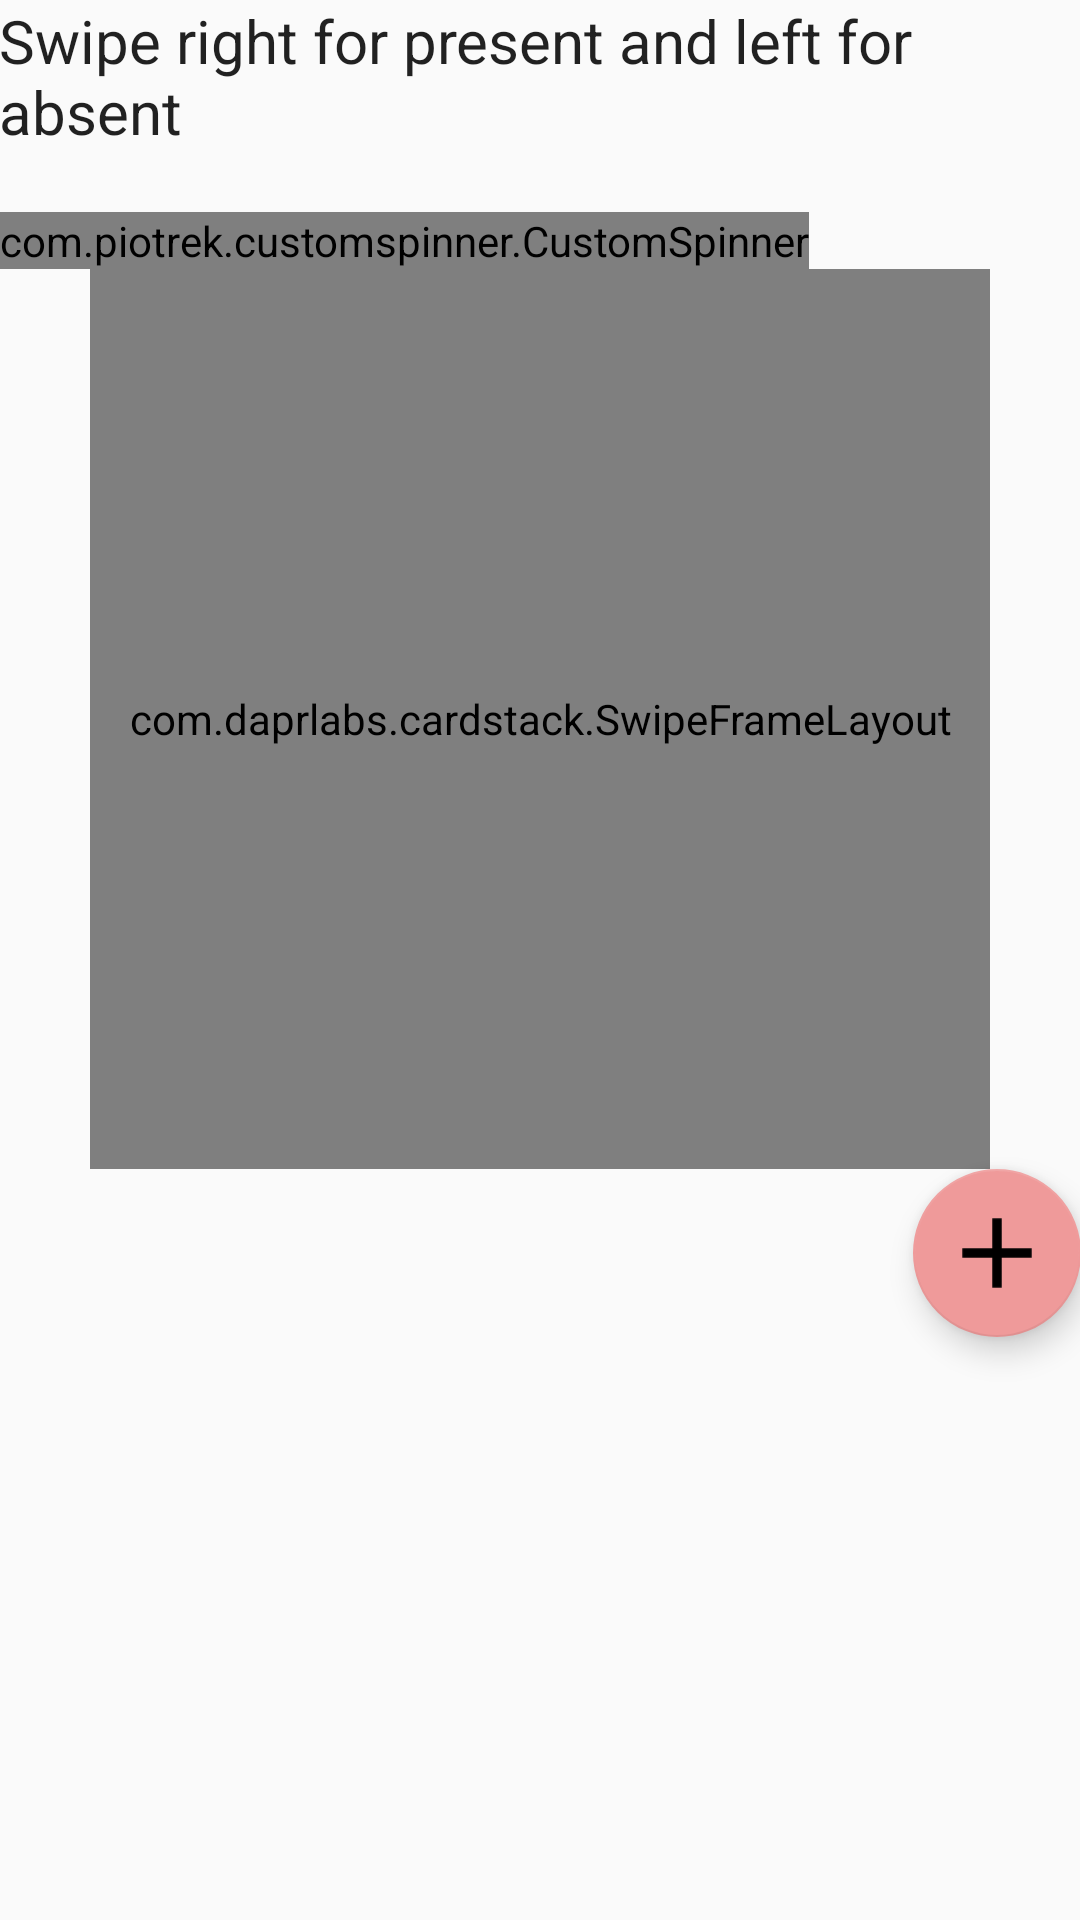

Produce the Android XML layout that renders to this screen, including the resource entries it uses.
<!-- AndroidManifest.xml: application theme AppTheme -->
<!-- res/layout/activity_main.xml -->
<?xml version="1.0" encoding="utf-8"?>
<LinearLayout
    xmlns:android="http://schemas.android.com/apk/res/android"
    xmlns:app="http://schemas.android.com/apk/res-auto"
    xmlns:tools="http://schemas.android.com/tools"
    android:layout_width="match_parent"
    android:layout_height="match_parent"
    android:id="@+id/activity_main"
    android:orientation="vertical"
    android:paddingBottom="@dimen/activity_vertical_margin"
    android:paddingLeft="@dimen/activity_horizontal_margin"
    android:paddingRight="@dimen/activity_horizontal_margin"
    android:paddingTop="@dimen/activity_vertical_margin"
    tools:context="com.example.android.androidregister.MainActivity">

    <TextView
        android:layout_width="wrap_content"
        android:layout_height="wrap_content"
        android:layout_gravity="center"
        android:text="@string/swipe_left_present_right_absent"
        android:textAppearance="@style/Base.TextAppearance.AppCompat.Title" />

    <LinearLayout
        android:layout_width="match_parent"
        android:layout_height="wrap_content">

        <com.piotrek.customspinner.CustomSpinner
            android:id="@+id/spinner_batch"
            android:layout_width="wrap_content"
            android:layout_height="wrap_content"
            android:layout_marginTop="20dp" />

    </LinearLayout>

    <com.daprlabs.cardstack.SwipeFrameLayout xmlns:android="http://schemas.android.com/apk/res/android"
        xmlns:swipedeck="http://schemas.android.com/apk/res-auto"
        android:layout_width="300dp"
        android:layout_height="300dp"
        android:layout_gravity="center"
        android:orientation="vertical">

        <com.daprlabs.cardstack.SwipeDeck
            android:id="@+id/swipe_deck"
            android:layout_width="wrap_content"
            android:layout_height="wrap_content"
            android:layout_gravity="center"
            android:padding="20dp"
            swipedeck:card_gravity="top"
            swipedeck:card_spacing="10dp"
            swipedeck:max_visible="3"
            swipedeck:render_above="true"
            swipedeck:rotation_degrees="10" />

    </com.daprlabs.cardstack.SwipeFrameLayout>

    <android.support.design.widget.FloatingActionButton
        android:id="@+id/create_course_button"
        android:layout_width="wrap_content"
        android:layout_height="wrap_content"
        android:layout_gravity="bottom|end"
        android:src="@drawable/ic_add"
        app:fabSize="normal" />

</LinearLayout>
<!-- resources referenced by this layout -->
<resources>
  <!-- drawable ic_add: png bitmap (drawable-hdpi, 218 bytes) -->
  <string name="swipe_left_present_right_absent">Swipe right for present and left for absent</string>
  <style name="AppTheme" parent="Theme.AppCompat.Light.DarkActionBar">
          
          <item name="colorPrimary">@color/colorPrimary</item>
          <item name="colorPrimaryDark">@color/colorPrimaryDark</item>
          <item name="colorAccent">@color/colorAccent</item>
          <item name="android:typeface">sans</item>
      </style>
  <color name="colorPrimary">#ef9a9a</color>
  <color name="colorPrimaryDark">#ef5350</color>
  <color name="colorAccent">#ef9a9a</color>
</resources>
